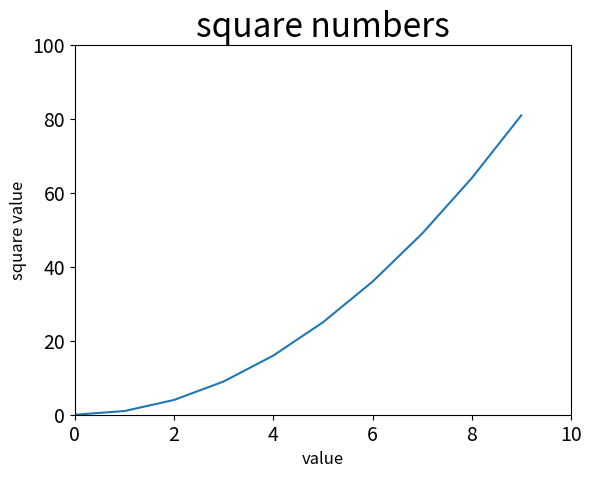

Write Python code to recreate this figure.
#

import matplotlib.pyplot as pp
input_values = [x for x in range(10)]
squares = [x**2 for x in range(10)]
pp.plot(input_values,squares)
pp.title("square numbers", fontsize=24)
pp.axis([0,10,0,100])
pp.xlabel("value",fontsize=12)
pp.ylabel("square value",fontsize=12)

pp.tick_params(axis="both",labelsize=14)

print("Let's do it!")
pp.show()

